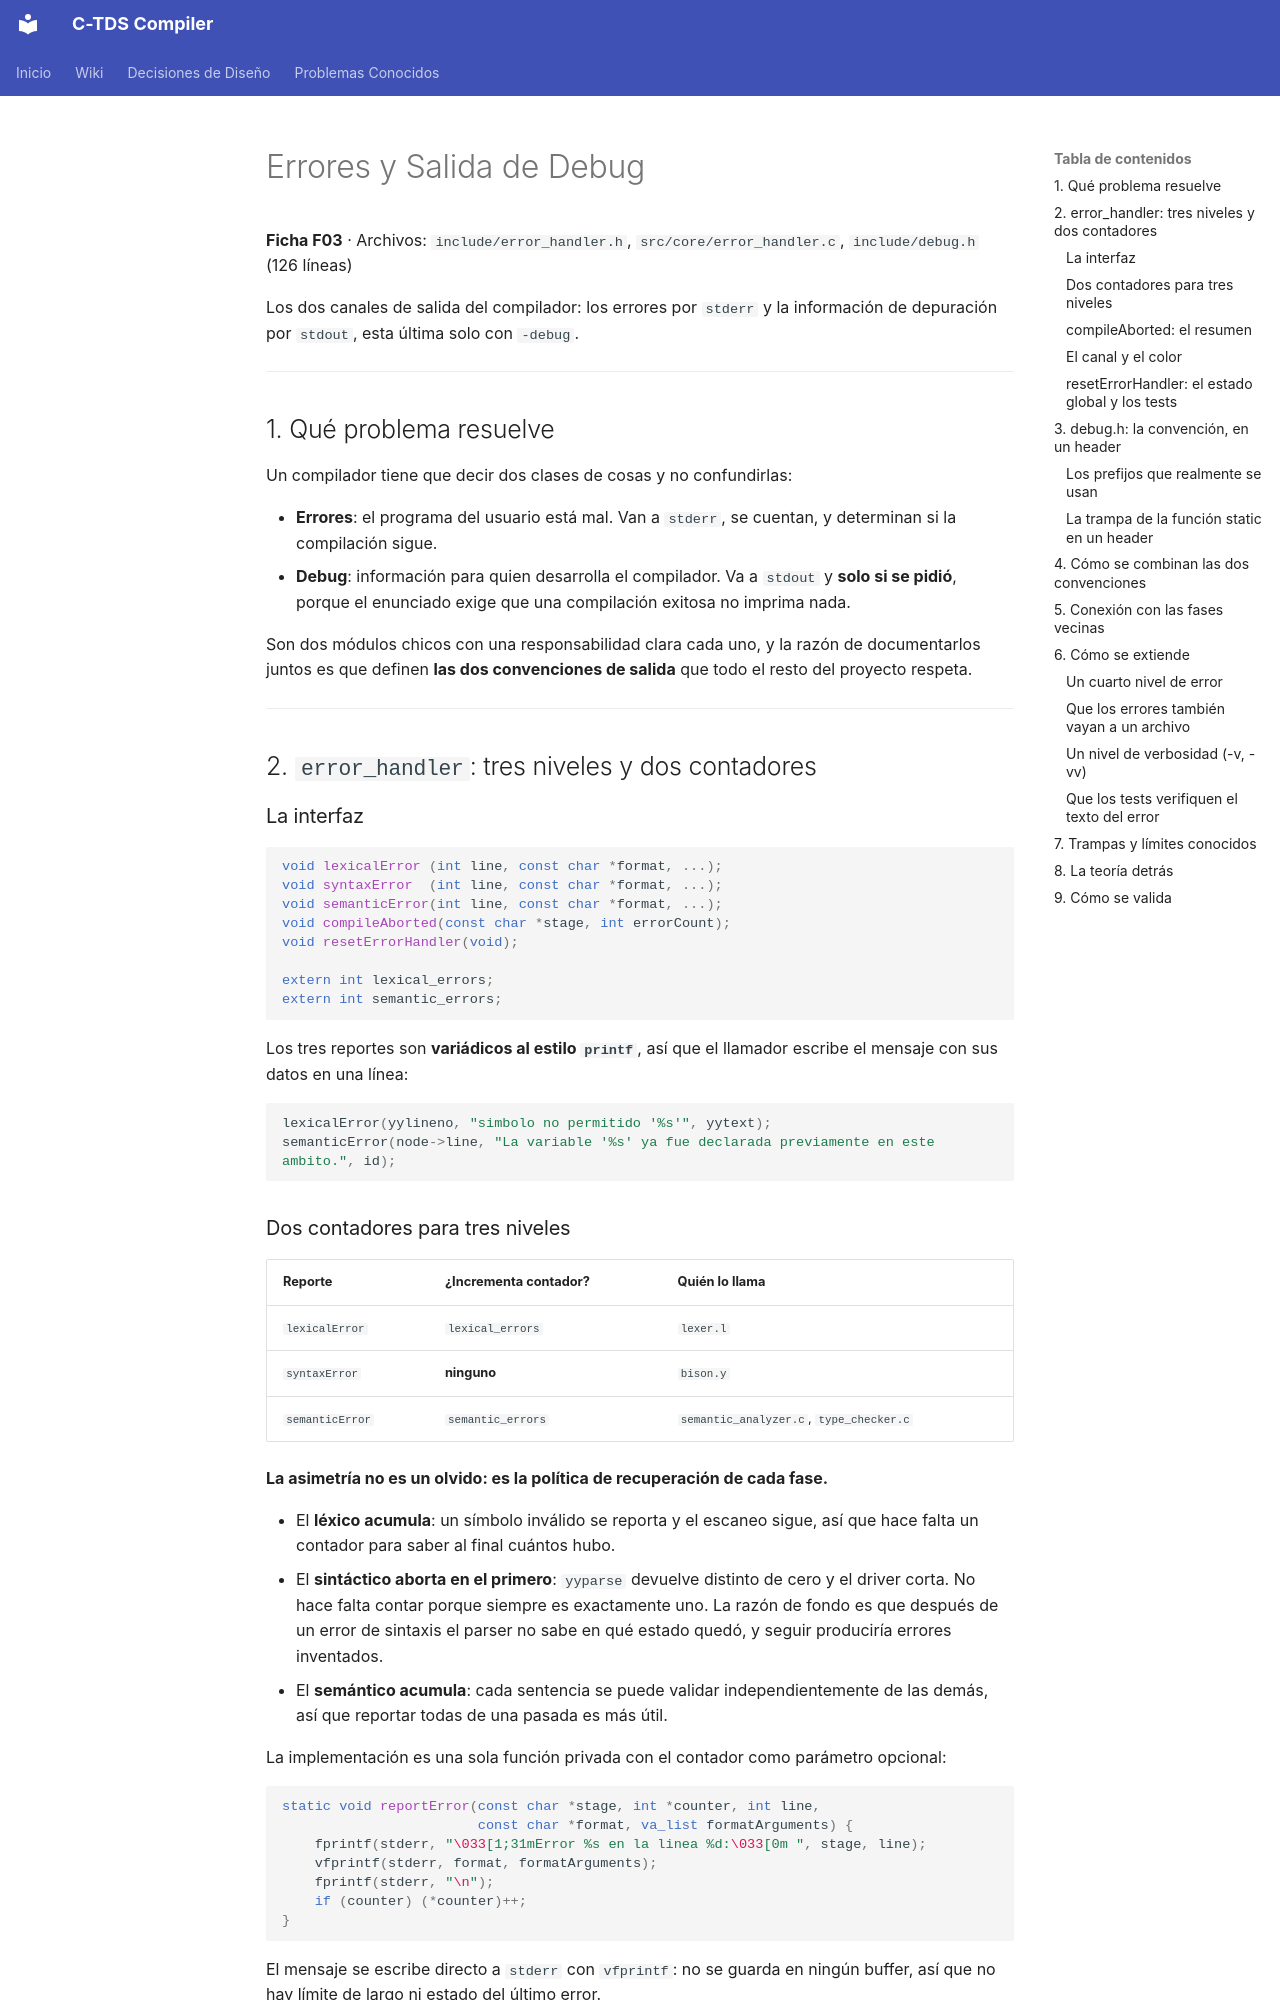

repository: julivarea/compiler · page: wiki/01.6-errors/index.html · generator: mkdocs

# Errores y Salida de Debug

**Ficha F03** · Archivos: `include/error_handler.h`, `src/core/error_handler.c`,
`include/debug.h` (126 líneas)

Los dos canales de salida del compilador: los errores por `stderr` y la
información de depuración por `stdout`, esta última solo con `-debug`.

---

## 1. Qué problema resuelve

Un compilador tiene que decir dos clases de cosas y no confundirlas:

- **Errores**: el programa del usuario está mal. Van a `stderr`, se cuentan, y
  determinan si la compilación sigue.
- **Debug**: información para quien desarrolla el compilador. Va a `stdout` y
  **solo si se pidió**, porque el enunciado exige que una compilación exitosa no
  imprima nada.

Son dos módulos chicos con una responsabilidad clara cada uno, y la razón de
documentarlos juntos es que definen **las dos convenciones de salida** que todo
el resto del proyecto respeta.

---

## 2. `error_handler`: tres niveles y dos contadores

### La interfaz

```c
void lexicalError (int line, const char *format, ...);
void syntaxError  (int line, const char *format, ...);
void semanticError(int line, const char *format, ...);
void compileAborted(const char *stage, int errorCount);
void resetErrorHandler(void);

extern int lexical_errors;
extern int semantic_errors;
```

Los tres reportes son **variádicos al estilo `printf`**, así que el llamador
escribe el mensaje con sus datos en una línea:

```c
lexicalError(yylineno, "simbolo no permitido '%s'", yytext);
semanticError(node->line, "La variable '%s' ya fue declarada previamente en este ambito.", id);
```

### Dos contadores para tres niveles

| Reporte | ¿Incrementa contador? | Quién lo llama |
| --- | --- | --- |
| `lexicalError` | `lexical_errors` | `lexer.l` |
| `syntaxError` | **ninguno** | `bison.y` |
| `semanticError` | `semantic_errors` | `semantic_analyzer.c`, `type_checker.c` |

**La asimetría no es un olvido: es la política de recuperación de cada fase.**

- El **léxico acumula**: un símbolo inválido se reporta y el escaneo sigue, así
  que hace falta un contador para saber al final cuántos hubo.
- El **sintáctico aborta en el primero**: `yyparse` devuelve distinto de cero y el
  driver corta. No hace falta contar porque siempre es exactamente uno. La razón
  de fondo es que después de un error de sintaxis el parser no sabe en qué estado
  quedó, y seguir produciría errores inventados.
- El **semántico acumula**: cada sentencia se puede validar independientemente de
  las demás, así que reportar todas de una pasada es más útil.

La implementación es una sola función privada con el contador como parámetro
opcional:

```c
static void reportError(const char *stage, int *counter, int line,
                        const char *format, va_list formatArguments) {
    fprintf(stderr, "\033[1;31mError %s en la linea %d:\033[0m ", stage, line);
    vfprintf(stderr, format, formatArguments);
    fprintf(stderr, "\n");
    if (counter) (*counter)++;
}
```

El mensaje se escribe directo a `stderr` con `vfprintf`: no se guarda en ningún
buffer, así que no hay límite de largo ni estado del último error.

`syntaxError` le pasa `NULL` y por eso no cuenta. Las tres variantes comparten el
formato, así que los mensajes de las tres fases se ven iguales.
